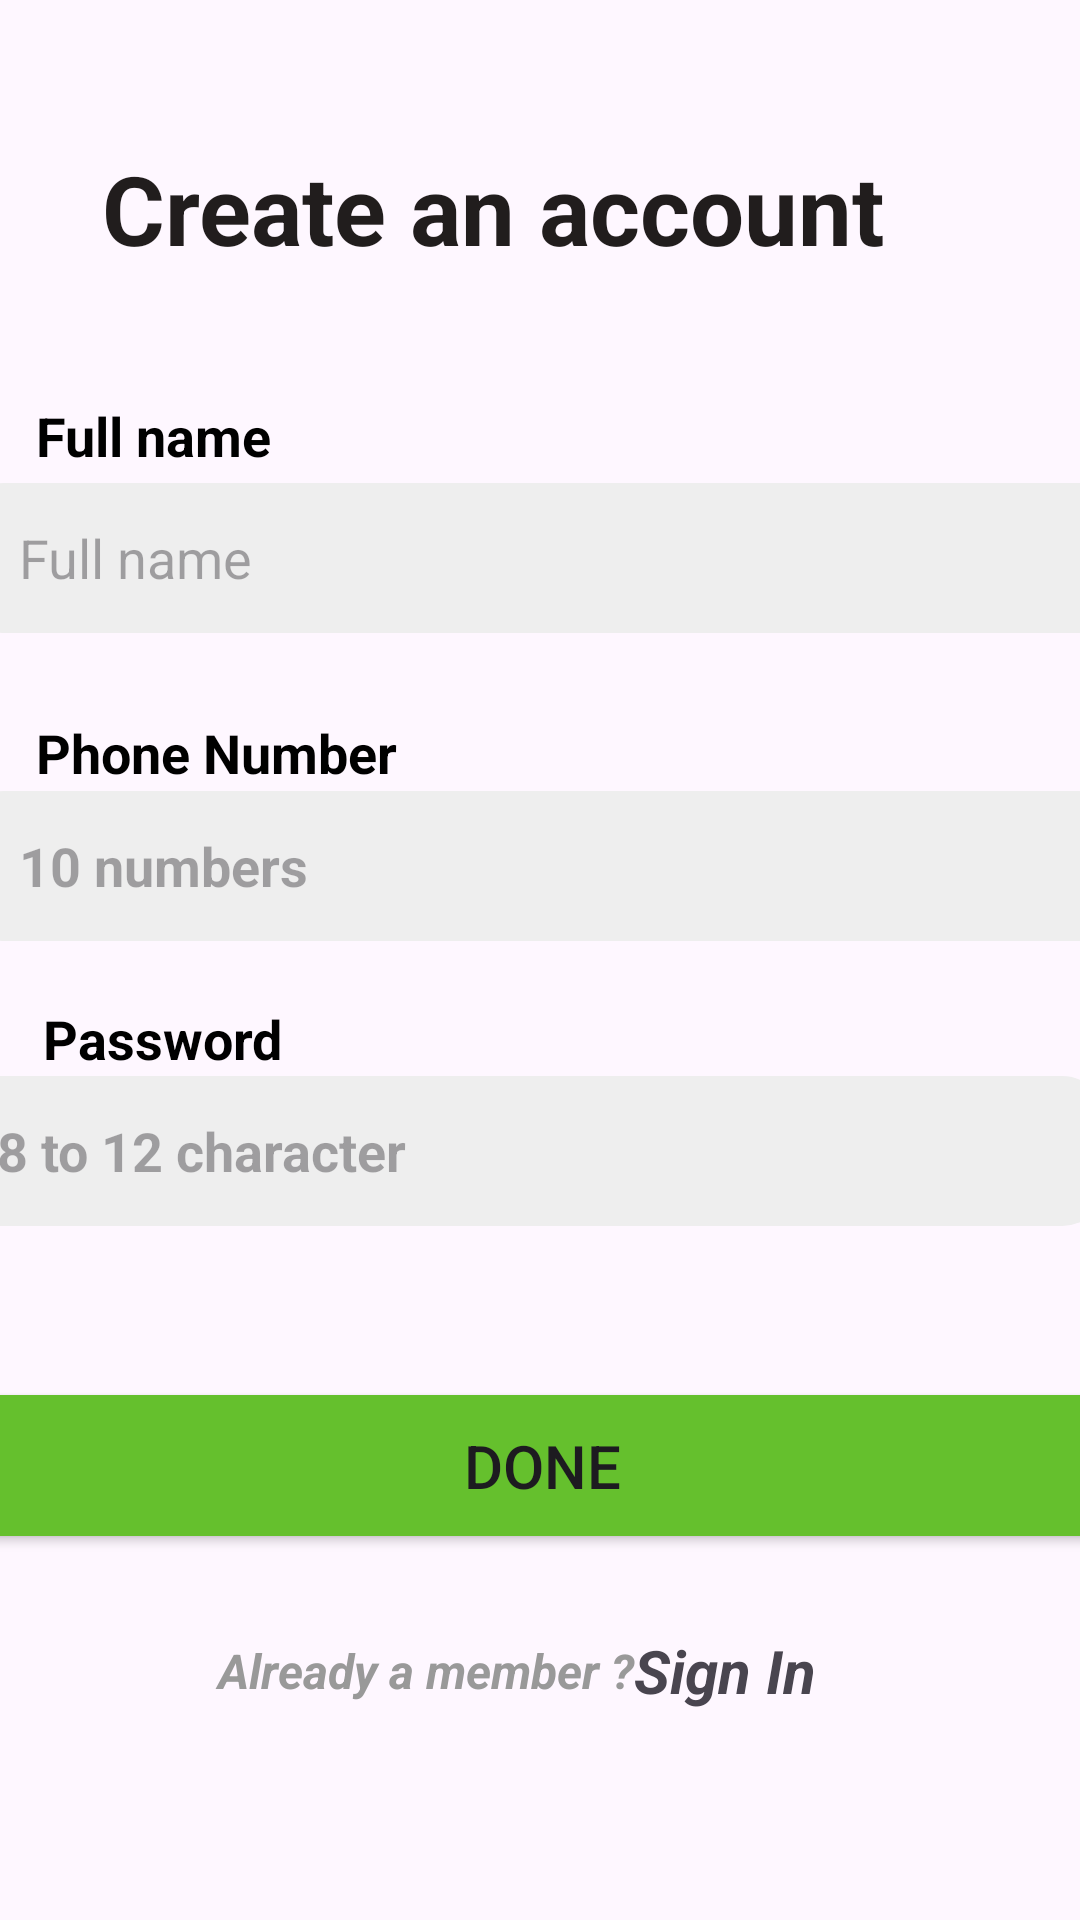

Produce the Android XML layout that renders to this screen, including the resource entries it uses.
<!-- AndroidManifest.xml: application theme Theme.GASTRONOMIX -->
<!-- res/layout/activity_signup.xml -->
<?xml version="1.0" encoding="utf-8"?>
<androidx.constraintlayout.widget.ConstraintLayout xmlns:android="http://schemas.android.com/apk/res/android"
    xmlns:app="http://schemas.android.com/apk/res-auto"
    xmlns:tools="http://schemas.android.com/tools"
    android:layout_width="match_parent"
    android:layout_height="match_parent"
    tools:context=".Activity.signup">

    <TextView
        android:id="@+id/textView11"
        android:layout_width="350dp"
        android:layout_height="60dp"
        android:layout_marginStart="40dp"
        android:layout_marginTop="48dp"
        android:text="@string/texte"
        android:textColor="#211D1D"
        android:textSize="32sp"
        android:textStyle="bold"
        app:layout_constraintEnd_toEndOf="parent"
        app:layout_constraintHorizontal_bias="0.206"
        app:layout_constraintStart_toStartOf="parent"
        app:layout_constraintTop_toTopOf="parent"
        tools:ignore="TextSizeCheck" />

    <TextView
        android:id="@+id/textView15"
        android:layout_width="151dp"
        android:layout_height="25sp"
        android:text="@string/full_name"
        android:textColor="@color/black"
        android:textSize="18sp"
        android:textStyle="bold"
        app:layout_constraintBottom_toBottomOf="parent"
        app:layout_constraintEnd_toEndOf="parent"
        app:layout_constraintHorizontal_bias="0.057"
        app:layout_constraintStart_toStartOf="parent"
        app:layout_constraintTop_toTopOf="parent"
        app:layout_constraintVertical_bias="0.216"
        tools:ignore="TextSizeCheck" />

    <EditText
        android:id="@+id/editTextText"
        android:layout_width="390dp"
        android:layout_height="50dp"
        android:background="@drawable/btn"
        android:ems="10"
        android:hint="@string/full_name"
        android:inputType="text"
        android:paddingStart="20dp"
        app:layout_constraintBottom_toBottomOf="parent"
        app:layout_constraintEnd_toEndOf="parent"
        app:layout_constraintHorizontal_bias="0.476"
        app:layout_constraintStart_toStartOf="parent"
        app:layout_constraintTop_toTopOf="parent"
        app:layout_constraintVertical_bias="0.273"
        tools:ignore="Autofill,LabelFor,RtlSymmetry,SpeakableTextPresentCheck,DuplicateSpeakableTextCheck,TextContrastCheck" />

    <TextView
        android:id="@+id/textView12"
        android:layout_width="151dp"
        android:layout_height="25dp"
        android:text="@string/phone_number"
        android:textColor="@color/black"
        android:textSize="18sp"
        android:textStyle="bold"
        app:layout_constraintBottom_toBottomOf="parent"
        app:layout_constraintEnd_toEndOf="parent"
        app:layout_constraintHorizontal_bias="0.057"
        app:layout_constraintStart_toStartOf="parent"
        app:layout_constraintTop_toTopOf="parent"
        app:layout_constraintVertical_bias="0.388"
        tools:ignore="MissingConstraints,TextSizeCheck" />

    <EditText
        android:id="@+id/phone_number"
        android:layout_width="390dp"
        android:layout_height="50dp"
        android:background="@drawable/btn"
        android:ems="10"
        android:hint="@string/_10_numbers"
        android:inputType="phone"
        android:paddingStart="20dp"
        android:textSize="18sp"
        android:textStyle="bold"
        app:layout_constraintBottom_toBottomOf="parent"
        app:layout_constraintEnd_toEndOf="parent"
        app:layout_constraintHorizontal_bias="0.476"
        app:layout_constraintStart_toStartOf="parent"
        app:layout_constraintTop_toTopOf="parent"
        app:layout_constraintVertical_bias="0.447"
        tools:ignore="Autofill,LabelFor,MissingConstraints,RtlSymmetry,SpeakableTextPresentCheck,TextFields,TextContrastCheck" />

    <TextView
        android:layout_width="151dp"
        android:layout_height="25dp"
        android:text="@string/password"
        android:textColor="@color/black"
        android:textSize="18sp"
        android:textStyle="bold"
        app:layout_constraintBottom_toBottomOf="parent"
        app:layout_constraintEnd_toEndOf="parent"
        app:layout_constraintHorizontal_bias="0.069"
        app:layout_constraintStart_toStartOf="parent"
        app:layout_constraintTop_toTopOf="parent"
        app:layout_constraintVertical_bias="0.543"
        tools:ignore="MissingConstraints,TextSizeCheck" />

    <EditText
        android:id="@+id/editTextTextPassword2"
        android:layout_width="390dp"
        android:layout_height="50dp"
        android:background="@drawable/btn"
        android:ems="10"
        android:hint="@string/_8_to_12_character"
        android:inputType="textPassword"
        android:paddingStart="20dp"
        android:textSize="18sp"
        android:textStyle="bold"
        app:layout_constraintBottom_toBottomOf="parent"
        app:layout_constraintEnd_toEndOf="parent"
        app:layout_constraintHorizontal_bias="0.714"
        app:layout_constraintStart_toStartOf="parent"
        app:layout_constraintTop_toTopOf="parent"
        app:layout_constraintVertical_bias="0.608"
        tools:ignore="Autofill,LabelFor,MissingConstraints,RtlSymmetry,SpeakableTextPresentCheck,TextContrastCheck" />

    <Button
        android:id="@+id/buttondone"
        android:layout_width="374dp"
        android:layout_height="59dp"
        android:backgroundTint="@color/purple_500"
        android:gravity="center"
        android:text="@string/done"
        android:textSize="20sp"
        app:cornerRadius="60dp"
        app:layout_constraintBottom_toBottomOf="parent"
        app:layout_constraintEnd_toEndOf="parent"
        app:layout_constraintHorizontal_bias="0.486"
        app:layout_constraintStart_toStartOf="parent"
        app:layout_constraintTop_toTopOf="parent"
        app:layout_constraintVertical_bias="0.79"
        tools:ignore="MissingConstraints,TextContrastCheck,TextSizeCheck" />

    <TextView
        android:id="@+id/textView3"
        android:layout_width="150dp"
        android:layout_height="28dp"
        android:fontFamily="sans-serif"
        android:gravity="center"
        android:text="@string/already_a_member"
        android:textColor="#999999"
        android:textSize="16sp"
        android:textStyle="bold|italic"
        app:layout_constraintBottom_toBottomOf="parent"
        app:layout_constraintEnd_toEndOf="parent"
        app:layout_constraintHorizontal_bias="0.318"
        app:layout_constraintStart_toStartOf="parent"
        app:layout_constraintTop_toTopOf="parent"
        app:layout_constraintVertical_bias="0.887"
        tools:ignore="MissingConstraints,TextSizeCheck,TextContrastCheck" />

    <TextView
        android:id="@+id/textView4"
        android:layout_width="92dp"
        android:layout_height="28dp"
        android:onClick="signin"
        android:text="@string/sign_in"
        android:textAlignment="center"
        android:textSize="20sp"
        android:textStyle="bold|italic"
        app:layout_constraintBottom_toBottomOf="parent"
        app:layout_constraintEnd_toEndOf="parent"
        app:layout_constraintHorizontal_bias="0.73"
        app:layout_constraintStart_toStartOf="parent"
        app:layout_constraintTop_toTopOf="parent"
        app:layout_constraintVertical_bias="0.888"
        tools:ignore="TextSizeCheck,TouchTargetSizeCheck" />

</androidx.constraintlayout.widget.ConstraintLayout>
<!-- resources referenced by this layout -->
<resources>
  <color name="black">#FF000000</color>
  <color name="purple_500">#65C02D</color>
  <!-- drawable btn (drawable) -->
  <?xml version="1.0" encoding="utf-8"?>
  <selector xmlns:android="http://schemas.android.com/apk/res/android">
      <item android:state_checked="true">
          <shape android:shape="rectangle">
              <solid android:color="#66D125"/>
              <corners android:radius="15dp"/>
          </shape>
      </item>
      <item>
          <shape android:shape="rectangle">
              <solid android:color="#EEEEEE"/>
              <corners android:radius="15dp"/>
          </shape>
      </item>
  
  
  </selector>
  <string name="_10_numbers">10 numbers</string>
  <string name="_8_to_12_character">8 to 12 character</string>
  <string name="already_a_member">Already a member ?</string>
  <string name="done">Done</string>
  <string name="full_name">Full name</string>
  <string name="password">Password</string>
  <string name="phone_number">Phone Number</string>
  <string name="sign_in">Sign In</string>
  <string name="texte">Create an account </string>
  <style name="Theme.GASTRONOMIX" parent="Base.Theme.GASTRONOMIX" />
  <style name="Base.Theme.GASTRONOMIX" parent="Theme.Material3.DayNight.NoActionBar">
          
          
      </style>
</resources>
